Image classification data set "datasetcnn_crop_fromfile" (Juliapluum/Kitkat on GitHub). Class labels (2): chicken, not chicken.

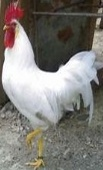
Label: chicken

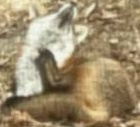
Label: not chicken

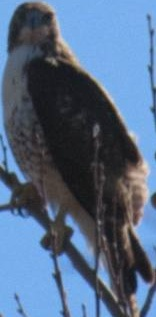
Label: not chicken

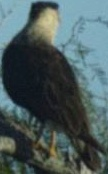
Label: not chicken

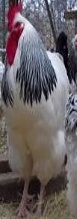
Label: chicken

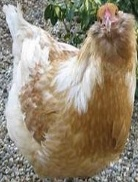
Label: chicken
